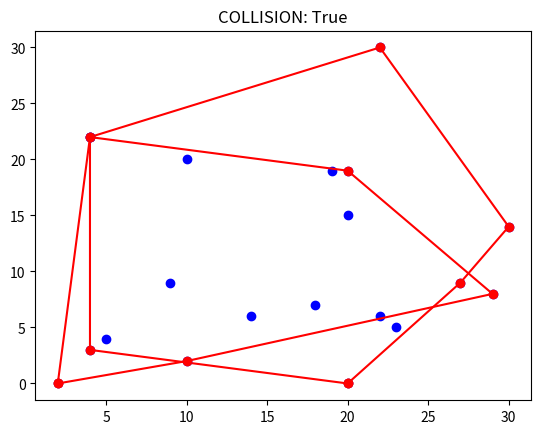

Here is the Python script that generated this plot:
import math
import random
import matplotlib.pyplot as plt


class Point:
    def __init__(self, x_init, y_init):
        self.x = x_init
        self.y = y_init
        self.angle = 0

    def __repr__(self):
        return "".join(["[", str(self.x), ", ", str(self.y), "]"])


class Vector:

    def __init__(self, point_a, point_b):
        self.point_a = point_a
        self.point_b = point_b
        self.vec = [point_b.x - point_a.x, point_b.y - point_a.y]

    def change_vector(self):
        return [-self.vec[1], self.vec[0]]

    def vector_module(self):
        return math.sqrt((self.vec[0])**2+(self.vec[1])**2)

    def get_angle(self):
        return math.atan2(self.point_b.y - self.point_a.y, self.point_b.x - self.point_a.x)

    def __repr__(self):
        return "".join(["Vector(", str(self.vec[0]), ", ", str(self.vec[1]), ")"])


class Polygon:
    def __init__(self, point_list):
        self.point_list = point_list
        self.init_point = Point(0, 0)

    def get_sides(self):
        print(self.point_list)
        sides = []
        num_points = len(self.point_list)
        for index in range(0, num_points):
            next_pos = index + 1
            if (next_pos < num_points):
                point_a = self.point_list[index]
                point_b = self.point_list[next_pos]
                vector = Vector(point_a, point_b)
                sides.append(vector)
        print("Sides: {}".format(sides))
        return sides

    def getConvexHull(self):
        num_size = len(self.point_list)
        if num_size < 3:
            print("ConvexHull not possible \n")
            return
        polRes = Polygon([])
        min_x = 0
        max_x = 0

        for point_index in range(num_size):
            if self.point_list[point_index].x < self.point_list[min_x].x:
                min_x = point_index
            if self.point_list[point_index].x > self.point_list[max_x].x:
                max_x = point_index

        getQuickHull(self.point_list, num_size,
                     self.point_list[min_x], self.point_list[max_x], 1, polRes.point_list)
        getQuickHull(self.point_list, num_size,
                     self.point_list[min_x], self.point_list[max_x], -1, polRes.point_list)

        polRes.setInitPoint()
        polRes.orderPoints()

        return polRes

    def orderPoints(self):
        for point in self.point_list:
            vector = Vector(self.init_point, point)
            point.angle = vector.get_angle()

        self.point_list = sorted(self.point_list, key=getAngle)

    def setInitPoint(self):
        min_y = 10000
        max_x = -10000
        minor = Point(max_x, min_y)

        for point in self.point_list:
            if point.y < min_y:
                minor = point
                min_y = minor.y
                if point.x > minor.x:
                    max_x = minor.x
        self.init_point = minor

    def drawPolygon(self):
        x_coor = []
        y_coor = []

        self.point_list.append(self.point_list[0])

        for point in self.point_list:
            x_coor.append(point.x)
            y_coor.append(point.y)

        plt.plot(x_coor, y_coor, "ro-", linewidth=1.5, markersize=6)

    def __repr__(self):
        return "".join(["Polygon(", str(self.point_list), ")"])


def getAngle(point):
    return point.angle


def getQuickHull(pol, num, pointA, pointB, side, polRes):
    ind = -1
    max_dist = 0

    for point in range(num):
        temp = lineDist(pointA, pointB, pol[point])
        if area2(pointA, pointB, pol[point]) == side:
            if temp > max_dist:
                ind = point
                max_dist = temp

    if ind == -1:
        if notExistPoint(polRes, pointA):
            polRes.append(pointA)
        if notExistPoint(polRes, pointB):
            polRes.append(pointB)
        return

    getQuickHull(pol, num, pol[ind], pointA, -
                 area2(pol[ind], pointA, pointB), polRes)
    getQuickHull(pol, num, pol[ind], pointB, -
                 area2(pol[ind], pointB, pointA), polRes)


def notExistPoint(point_list, point):
    found = True
    for p in point_list:
        if p.x == point.x and p.y == point.y:
            found = False
            return
    return found


def aux(point_a, point_b, point_c):
    return (point_c.y - point_a.y) * (point_b.x - point_a.x) - (point_b.y - point_a.y) * (point_c.x - point_a.x)


def lineDist(point_a, point_b, point_c):
    return abs(aux(point_a, point_b, point_c))


def area2(point_a, point_b, point_c):
    val = aux(point_a, point_b, point_c)
    if val > 0:
        return 1
    if val < 0:
        return -1
    return 0


def prod_escalar(v1, v2):
    return ((v1[0]*v2[0])+(v1[1]*v2[1]))


def calcCollision(polygon_list):
    # Eje de proyeccion
        # perpendicular (-y,x)
    # Sacar las proyecciones a ese eje
        # Proyectar todos los lados del poligono que he sacado el plano de proyeccion
            # Cada proyeccion es ((prod_escalar(lado a probar, plano de proyeccion)) / (mod(plano de proyeccion)^2)) * vector(plano de proyeccion)
        # Una vez proyectados todos los lados, cogemos la coordenada mas pequeña de las pequeñas y la mas grande de las grandes -->
        # toda la proyeccion del polígono en el plano

        # Repetir los 3 pasos anteriores con el otro polígono en el mismo eje de proyeccion
        # Comprobar si los extremos del primer poligono pertenecen al conjunto de puntos del segundo poligono
    res = True
    polygon = polygon_list[0]
    first_sides = polygon.get_sides()
    polygon = polygon_list[1]
    second_sides = polygon.get_sides()

    init_side = 0
    origin_point = Point(0, 0)
    plane_proyection = Vector(Point(0, 0), Point(0, 0))
    perpen_plane = plane_proyection

    for side in first_sides:
        if res:
            init_side = side

            plane_proyection.vec = init_side.change_vector()

            perpen_plane.vec = [
                plane_proyection.vec[1], plane_proyection.vec[0]]
            mod_perpen_plane = math.sqrt(
                (perpen_plane.vec[0])**2+(perpen_plane.vec[1])**2)

            proy_origin_first_polygon = []
            proy_origin_second_polygon = []
            proyections_first_polygon = []
            proyections_second_polygon = []

            for side_first in first_sides:
                point = side_first.point_a
                vec = Vector(origin_point, point)
                proy = (prod_escalar(vec.vec, perpen_plane.vec) /
                        mod_perpen_plane)
                proy_origin_first_polygon.append(proy)

            proyections_first_polygon.append(min(proy_origin_first_polygon))
            proyections_first_polygon.append(max(proy_origin_first_polygon))

            for side_second in second_sides:
                point = side_second.point_a
                vec = Vector(origin_point, point)
                proy = (prod_escalar(vec.vec, perpen_plane.vec) /
                        mod_perpen_plane)

                proy_origin_second_polygon.append(proy)

            proyections_second_polygon.append(min(proy_origin_second_polygon))
            proyections_second_polygon.append(max(proy_origin_second_polygon))

            min_first = proyections_first_polygon[0]
            max_first = proyections_first_polygon[1]
            min_second = proyections_second_polygon[0]
            max_second = proyections_second_polygon[1]

            if ((max_first >= min_second) and (max_second < min_first)) or (max_first < min_second):
                res = False
    return res


    # ******************** INIT PROGRAM ******************
polygon_list = []
for i in range(2):
    point_list = []

    for x in range(10):
        point = Point(random.randint(0, 30),
                      random.randint(0, 30))
        point_list.append(point)

    polygon = Polygon(point_list)
    convex_hull = polygon.getConvexHull()

    x_coor = []
    y_coor = []

    for point in polygon.point_list:
        x_coor.append(point.x)
        y_coor.append(point.y)

    plt.plot(x_coor, y_coor, "bo")

    convex_hull.drawPolygon()
    polygon_list.append(convex_hull)

is_collision = calcCollision(polygon_list)

plt.title("{}: {}".format("COLLISION", is_collision), fontsize=12)
plt.show()
